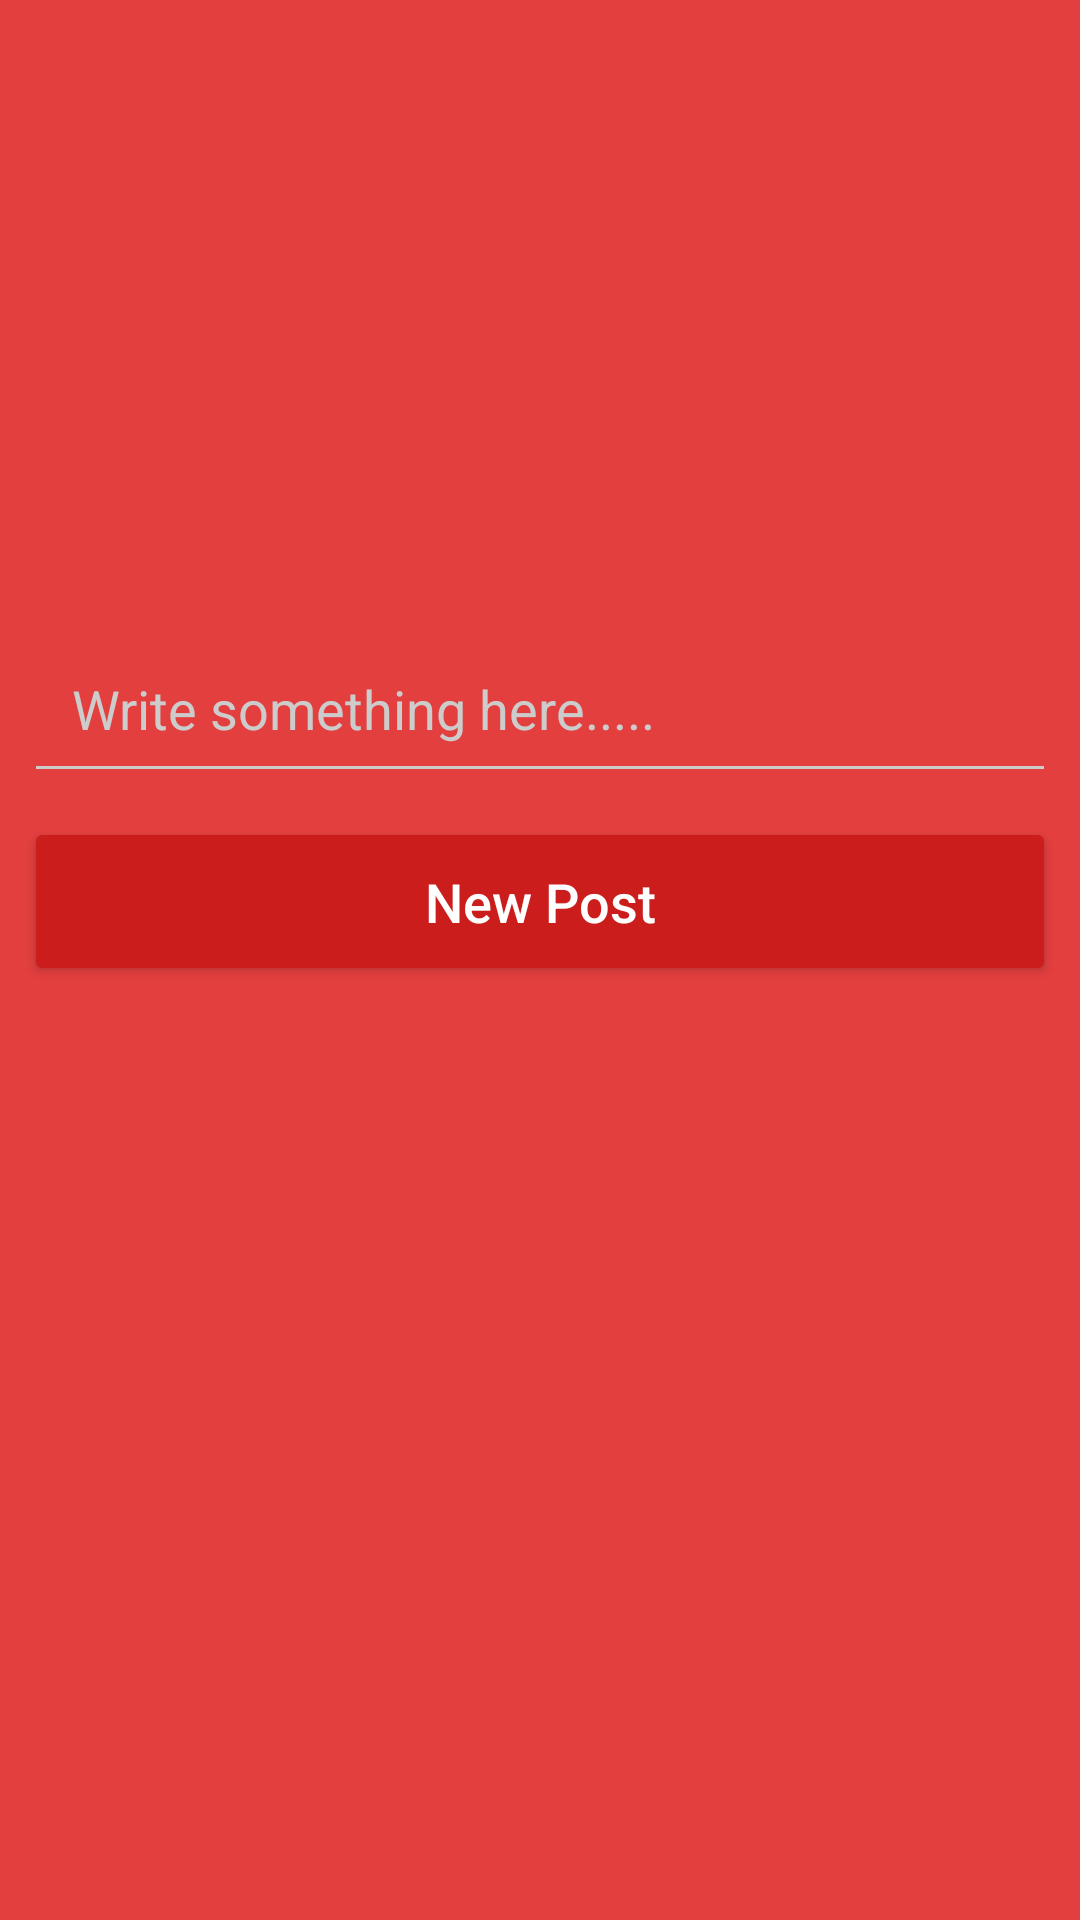

Produce the Android XML layout that renders to this screen, including the resource entries it uses.
<!-- AndroidManifest.xml: activity theme AppTheme.Dark -->
<!-- res/layout/activity_new_post.xml -->
<?xml version="1.0" encoding="utf-8"?>
<android.support.constraint.ConstraintLayout
    xmlns:android="http://schemas.android.com/apk/res/android"
    xmlns:app="http://schemas.android.com/apk/res-auto"
    xmlns:tools="http://schemas.android.com/tools"
    android:layout_width="match_parent"
    android:layout_height="match_parent"
    tools:context=".NewPostActivity">

    <ImageView
        android:id="@+id/new_post_image"
        android:layout_width="0dp"
        android:layout_height="200dp"
        android:scaleType="centerCrop"
        app:layout_constraintEnd_toEndOf="parent"
        app:layout_constraintStart_toStartOf="parent"
        app:srcCompat="@drawable/no_profile" />

    <EditText
        android:id="@+id/new_post_desc"
        android:layout_width="0dp"
        android:layout_height="wrap_content"
        android:layout_marginEnd="8dp"
        android:layout_marginStart="8dp"
        android:layout_marginTop="8dp"
        android:ems="10"
        android:hint="@string/post_desc_hint"
        android:inputType="textMultiLine"
        android:maxLength="125"
        android:padding="16dp"
        app:layout_constraintEnd_toEndOf="parent"
        app:layout_constraintStart_toStartOf="parent"
        app:layout_constraintTop_toBottomOf="@+id/new_post_image" />

    <Button
        android:id="@+id/post_btn"
        android:layout_width="0dp"
        android:layout_height="wrap_content"
        android:layout_marginEnd="8dp"
        android:layout_marginStart="8dp"
        android:layout_marginTop="8dp"
        android:backgroundTint="@color/primary_darker"
        android:padding="16dp"
        android:text="@string/new_post_btn_hint"
        android:textAllCaps="false"
        android:textColor="@android:color/white"
        android:textSize="18sp"
        app:layout_constraintEnd_toEndOf="parent"
        app:layout_constraintStart_toStartOf="parent"
        app:layout_constraintTop_toBottomOf="@+id/new_post_desc" />

    <ProgressBar
        android:id="@+id/new_post_progress"
        style="?android:attr/progressBarStyleHorizontal"
        android:layout_width="0dp"
        android:layout_height="wrap_content"
        android:indeterminate="true"
        android:visibility="invisible"
        app:layout_constraintEnd_toEndOf="parent"
        app:layout_constraintStart_toStartOf="parent"
        app:layout_constraintTop_toTopOf="@+id/new_post_image" />

</android.support.constraint.ConstraintLayout>
<!-- resources referenced by this layout -->
<resources>
  <color name="primary_darker">#CC1D1D</color>
  <string name="new_post_btn_hint">New Post</string>
  <string name="post_desc_hint">Write something here.....</string>
  <style name="AppTheme.Dark" parent="Theme.AppCompat.NoActionBar">
          <item name="colorPrimary">@color/primary</item>
          <item name="colorPrimaryDark">@color/primary_dark</item>
          <item name="colorAccent">@color/accent</item>
  
          <item name="android:windowBackground">@color/primary</item>
  
          <item name="colorControlNormal">@color/iron</item>
          <item name="colorControlActivated">@color/white</item>
          <item name="colorControlHighlight">@color/white</item>
          <item name="android:textColorHint">@color/iron</item>
  
          <item name="colorButtonNormal">@color/primary_darker</item>
          <item name="android:colorButtonNormal">@color/primary_darker</item>
      </style>
  <color name="primary">#E43F3F</color>
  <color name="primary_dark">#E12929</color>
  <color name="accent">#FFFFFF</color>
  <color name="iron">#CCCCCC</color>
  <color name="white">#FFFFFF</color>
</resources>
